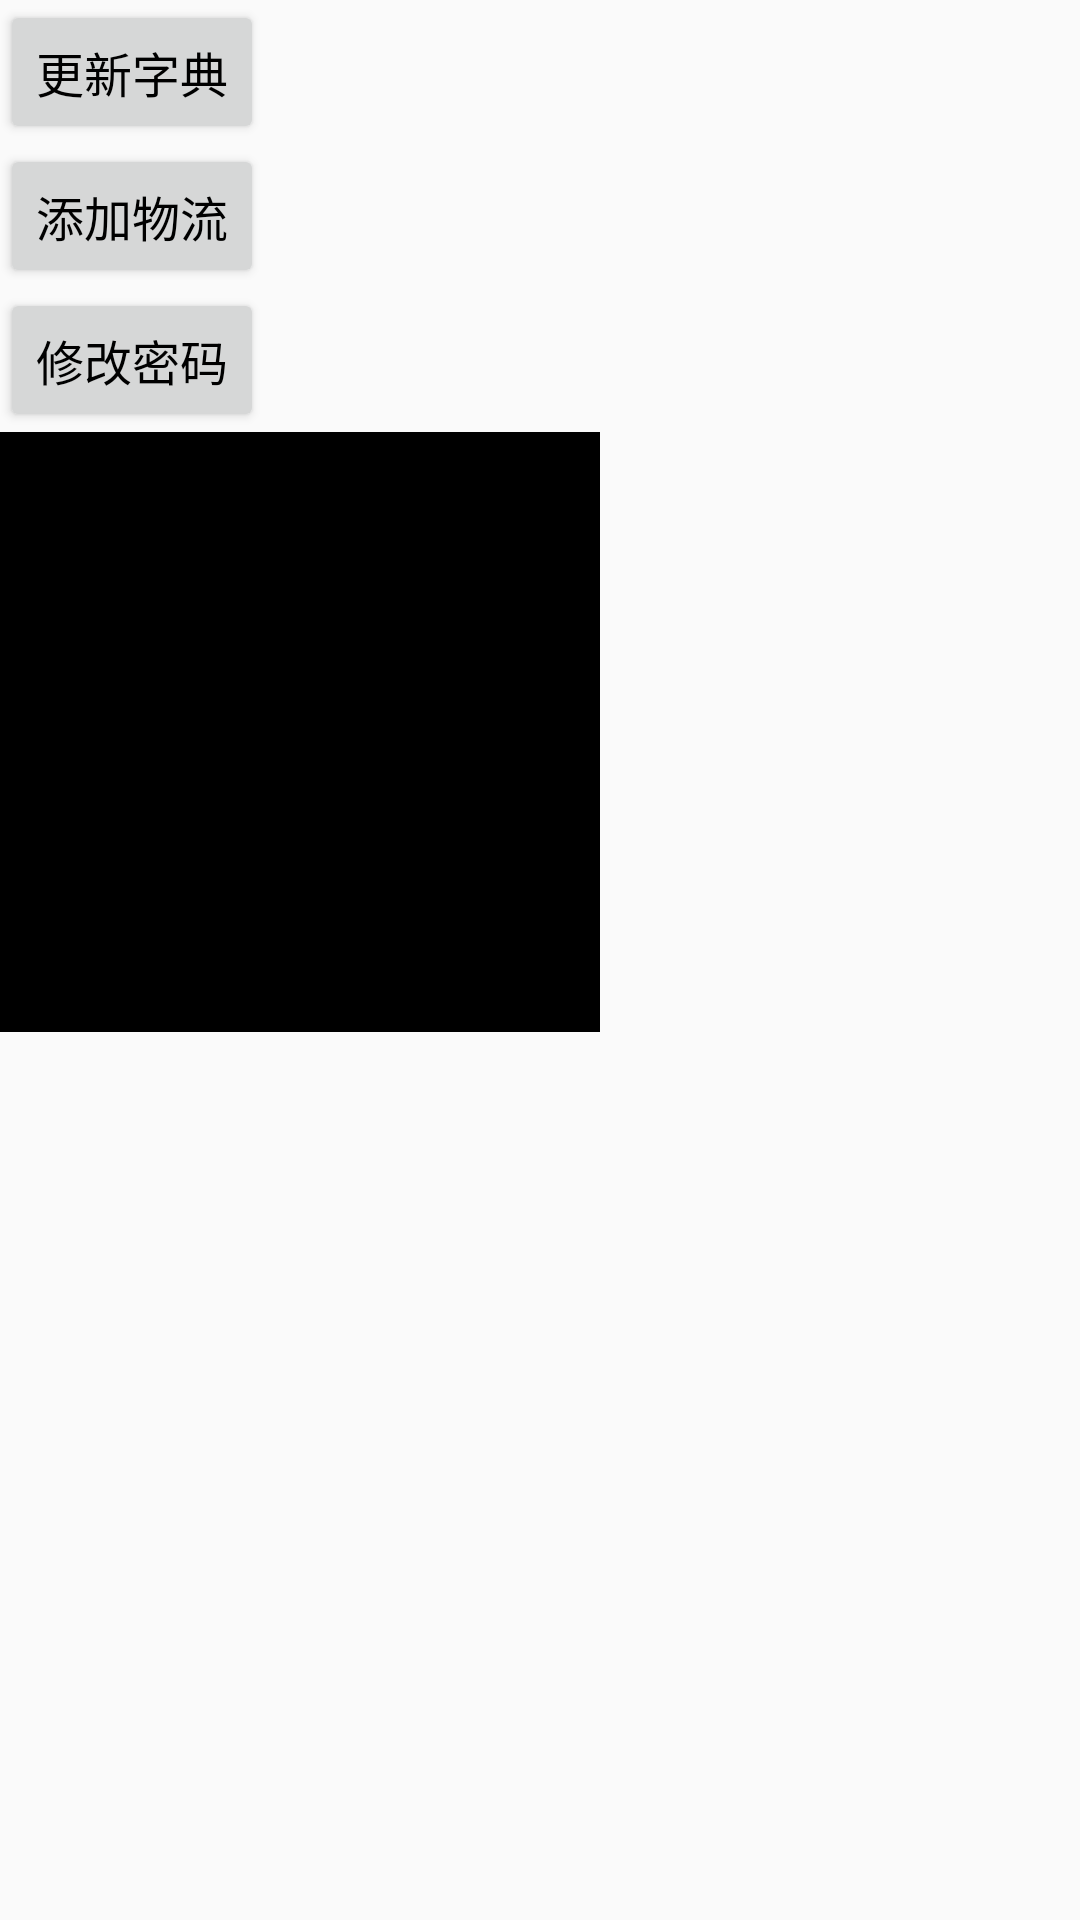

Produce the Android XML layout that renders to this screen, including the resource entries it uses.
<!-- AndroidManifest.xml: application theme AppTheme -->
<!-- res/layout/test.xml -->
<?xml version="1.0" encoding="utf-8"?>
<LinearLayout xmlns:android="http://schemas.android.com/apk/res/android"
    android:layout_width="match_parent"
    android:layout_height="match_parent"
    android:orientation="vertical">

    <Button
        android:id="@+id/btn_code"
        android:layout_width="wrap_content"
        android:layout_height="wrap_content"
        android:text="更新字典" />

    <Button
        android:id="@+id/btn_addExpress"
        android:layout_width="wrap_content"
        android:layout_height="wrap_content"
        android:text="添加物流" />

    <Button
        android:id="@+id/update_psw"
        android:layout_width="wrap_content"
        android:layout_height="wrap_content"
        android:text="修改密码" />

    <ImageView
        android:id="@+id/image_persontitle"
        android:layout_width="200dp"
        android:layout_height="200dp"
        android:background="#000" />
</LinearLayout>
<!-- resources referenced by this layout -->
<resources>
  <style name="AppTheme" parent="Theme.AppCompat.Light.DarkActionBar">
          <item name="android:textSize">16sp</item>
          <item name="android:textColor">#000</item>
      </style>
</resources>
